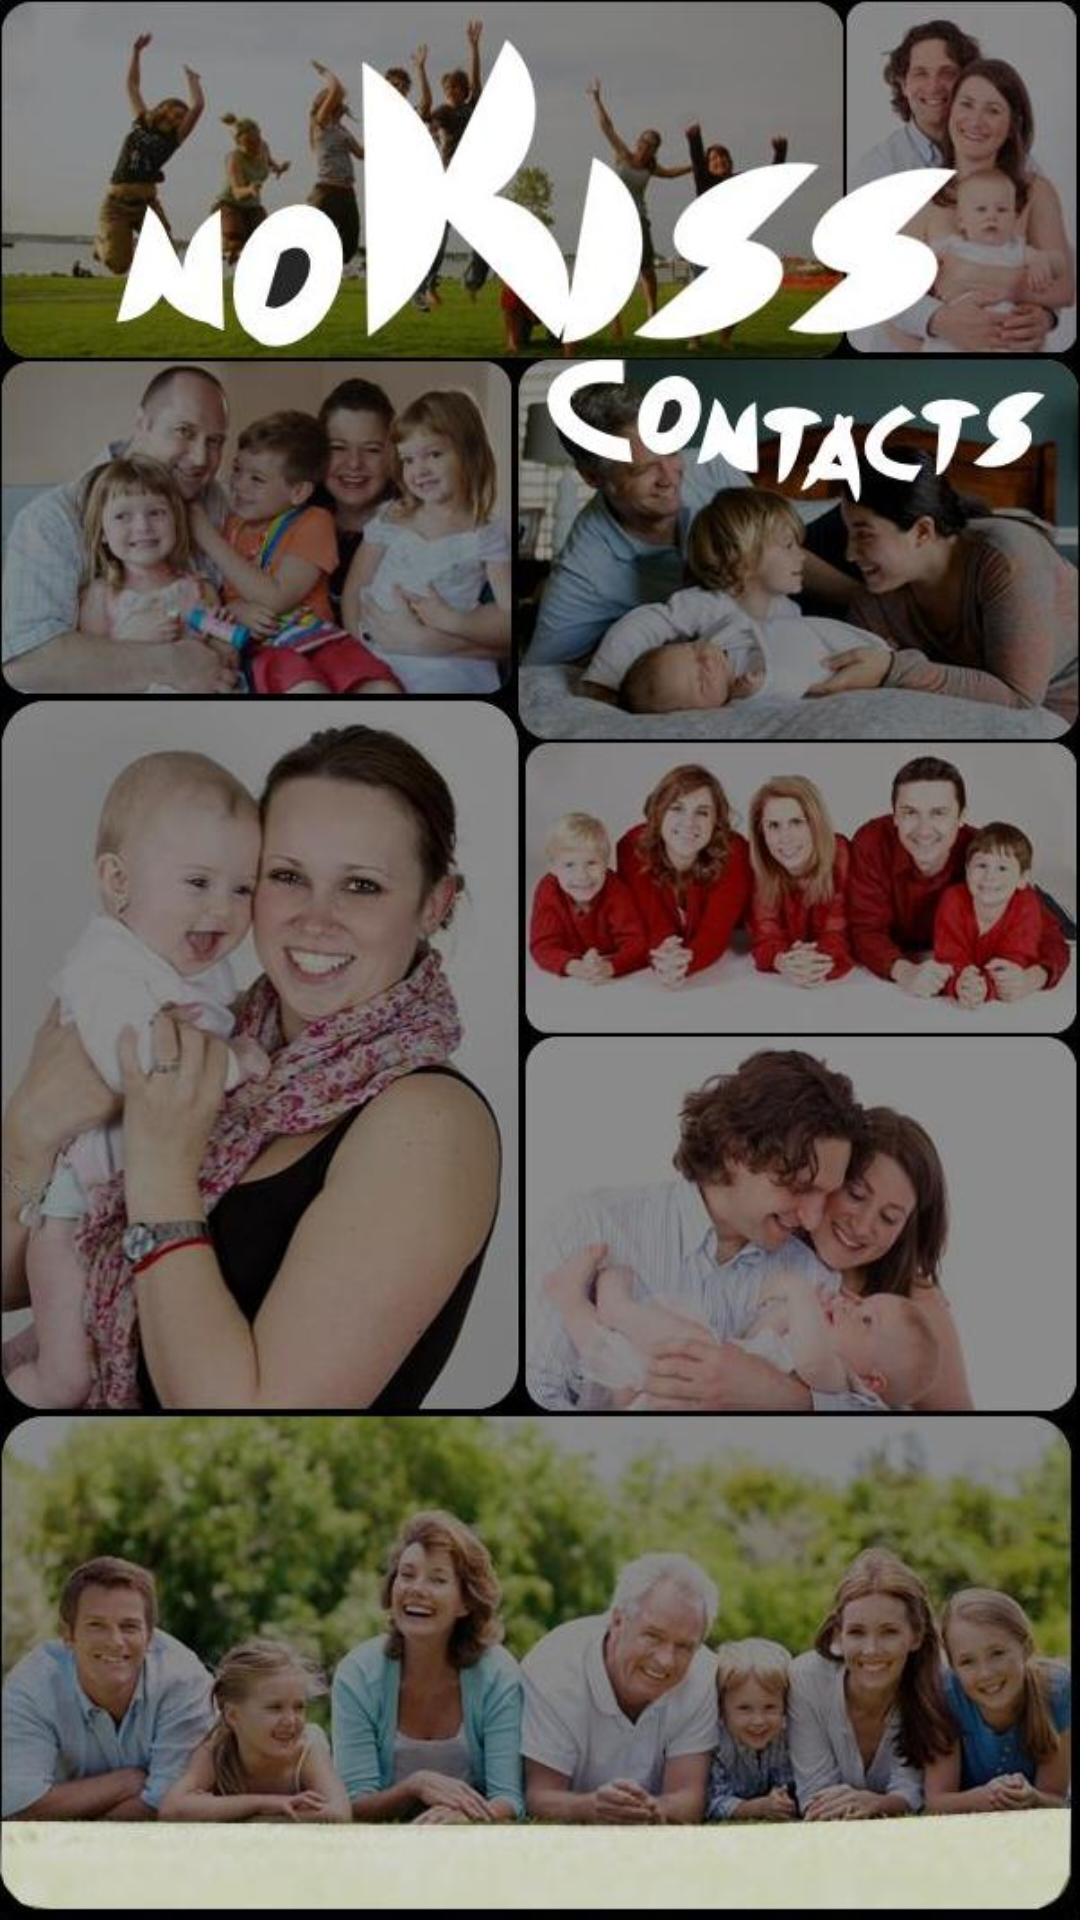

Android layout source for this screen:
<!-- AndroidManifest.xml: activity theme android:Theme.NoTitleBar -->
<!-- res/layout/activity_receiver.xml -->
<?xml version="1.0" encoding="utf-8"?>
<LinearLayout xmlns:android="http://schemas.android.com/apk/res/android"
    android:orientation="vertical"
    android:layout_width="fill_parent"
    android:layout_height="fill_parent"
    android:weightSum="2"
    android:background="@drawable/nocontactsfamily">

    <ListView
        android:layout_height="match_parent"
        android:layout_width="match_parent"
        android:layout_weight="0.15"
        android:divider="@null"
        android:id="@+id/listV_main"/>
    <TextView
        android:layout_width="match_parent"
        android:layout_height="fill_parent"
        android:layout_weight="1.85"
        android:id="@+id/idView"
        android:textSize="24sp"
        android:textColor="#000000"
        android:textStyle="bold"
        android:layout_gravity="bottom"
        android:gravity="bottom|center_horizontal"
        android:layout_alignParentBottom="true"
      />
</LinearLayout>
<!-- resources referenced by this layout -->
<resources>
  <!-- drawable nocontactsfamily: jpg bitmap (drawable, 99791 bytes) -->
</resources>
